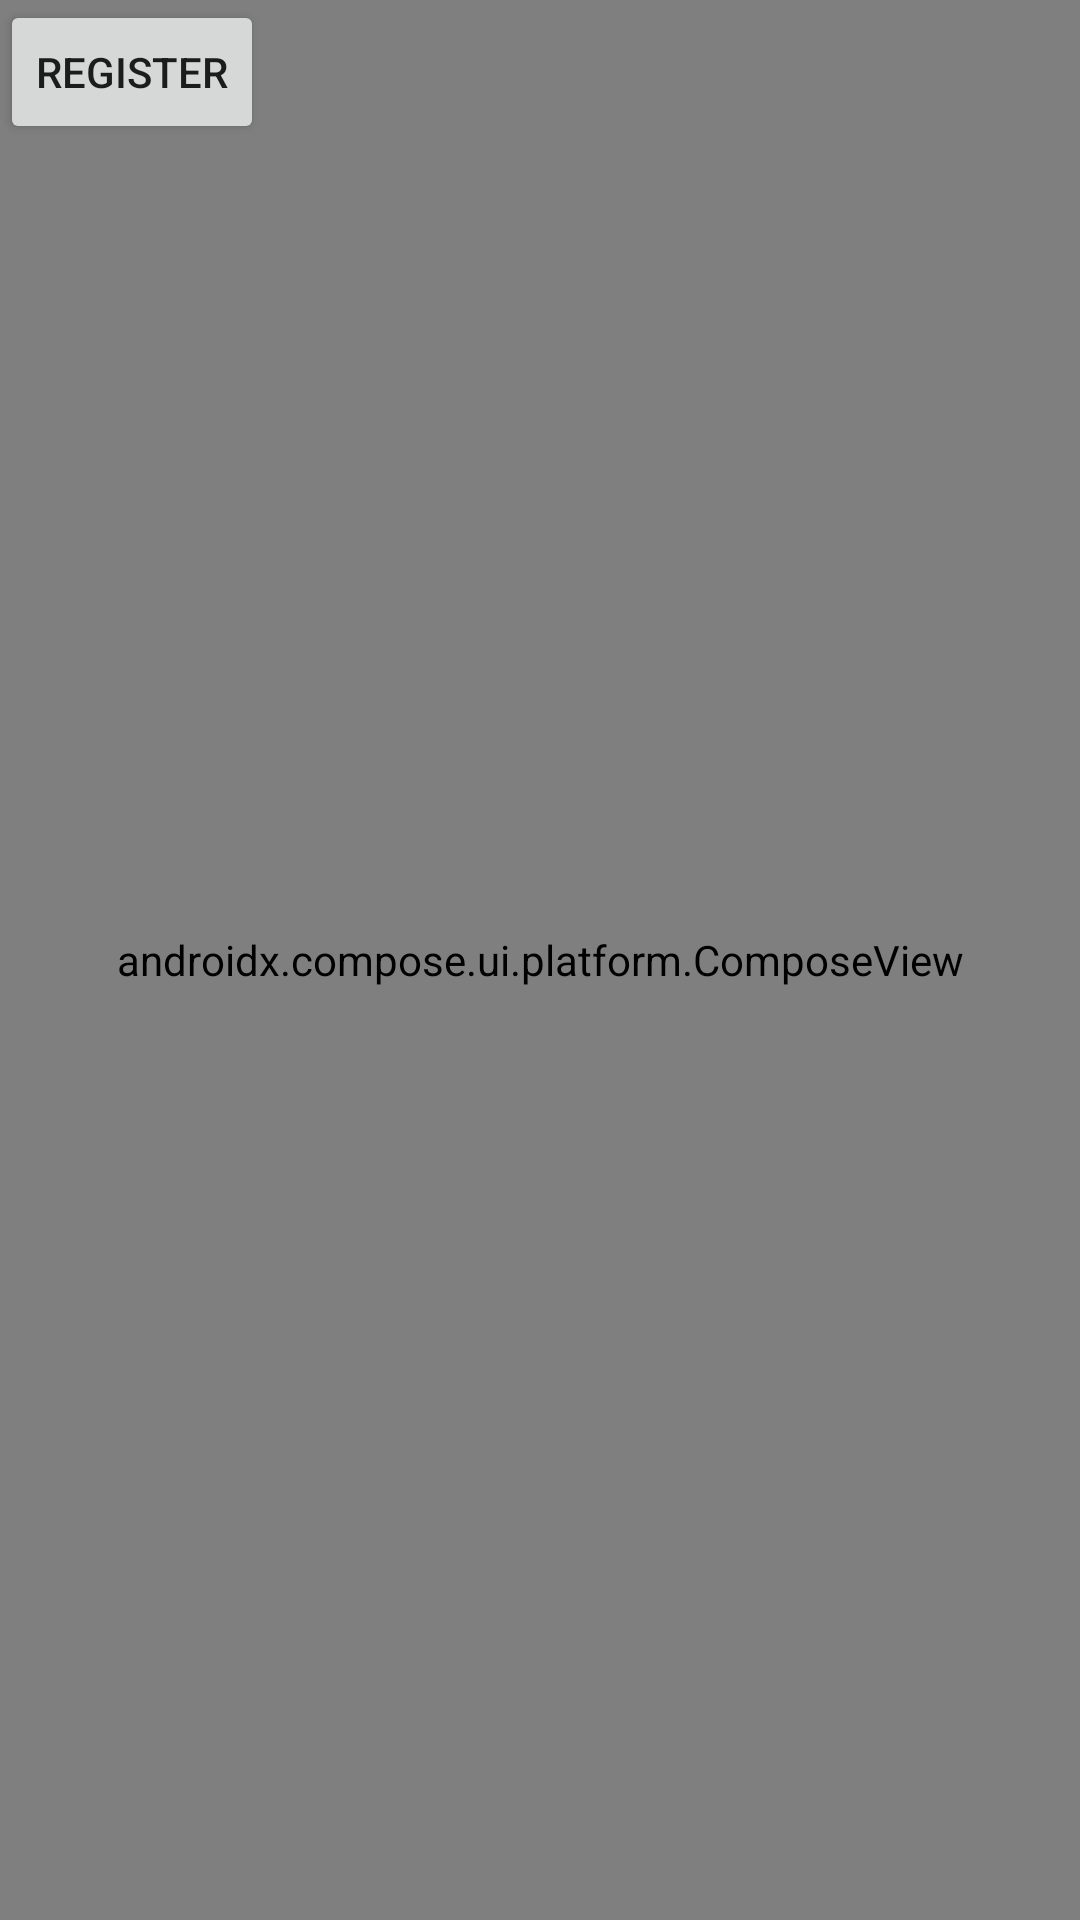

Android layout source for this screen:
<!-- AndroidManifest.xml: application theme Theme.ResturantReccomendationFrontend -->
<!-- res/layout/home_page.xml -->
<?xml version="1.0" encoding="utf-8"?>
<RelativeLayout xmlns:android="http://schemas.android.com/apk/res/android"
    xmlns:tools="http://schemas.android.com/tools"
    android:layout_width="match_parent"
    android:layout_height="match_parent">

    <androidx.compose.ui.platform.ComposeView
        android:id="@+id/compose_view"
        android:layout_width="match_parent"
        android:layout_height="match_parent" />
    <Button
        android:id="@+id/register"
        android:layout_width="wrap_content"
        android:layout_height="wrap_content"
        android:text="Register"
        tools:layout_editor_absoluteX="119dp"
        tools:layout_editor_absoluteY="107dp" />
</RelativeLayout>
<!-- resources referenced by this layout -->
<resources>
  <style name="Theme.ResturantReccomendationFrontend" parent="Theme.AppCompat.Light.NoActionBar">
          
          <item name="colorPrimary">@color/colorPrimary</item>
          <item name="colorPrimaryDark">@color/colorPrimaryDark</item>
          <item name="colorAccent">@color/colorAccent</item>
          
      </style>
  <color name="colorPrimary">#3F51B5</color>
  <color name="colorPrimaryDark">#303F9F</color>
  <color name="colorAccent">#FF4081</color>
</resources>
